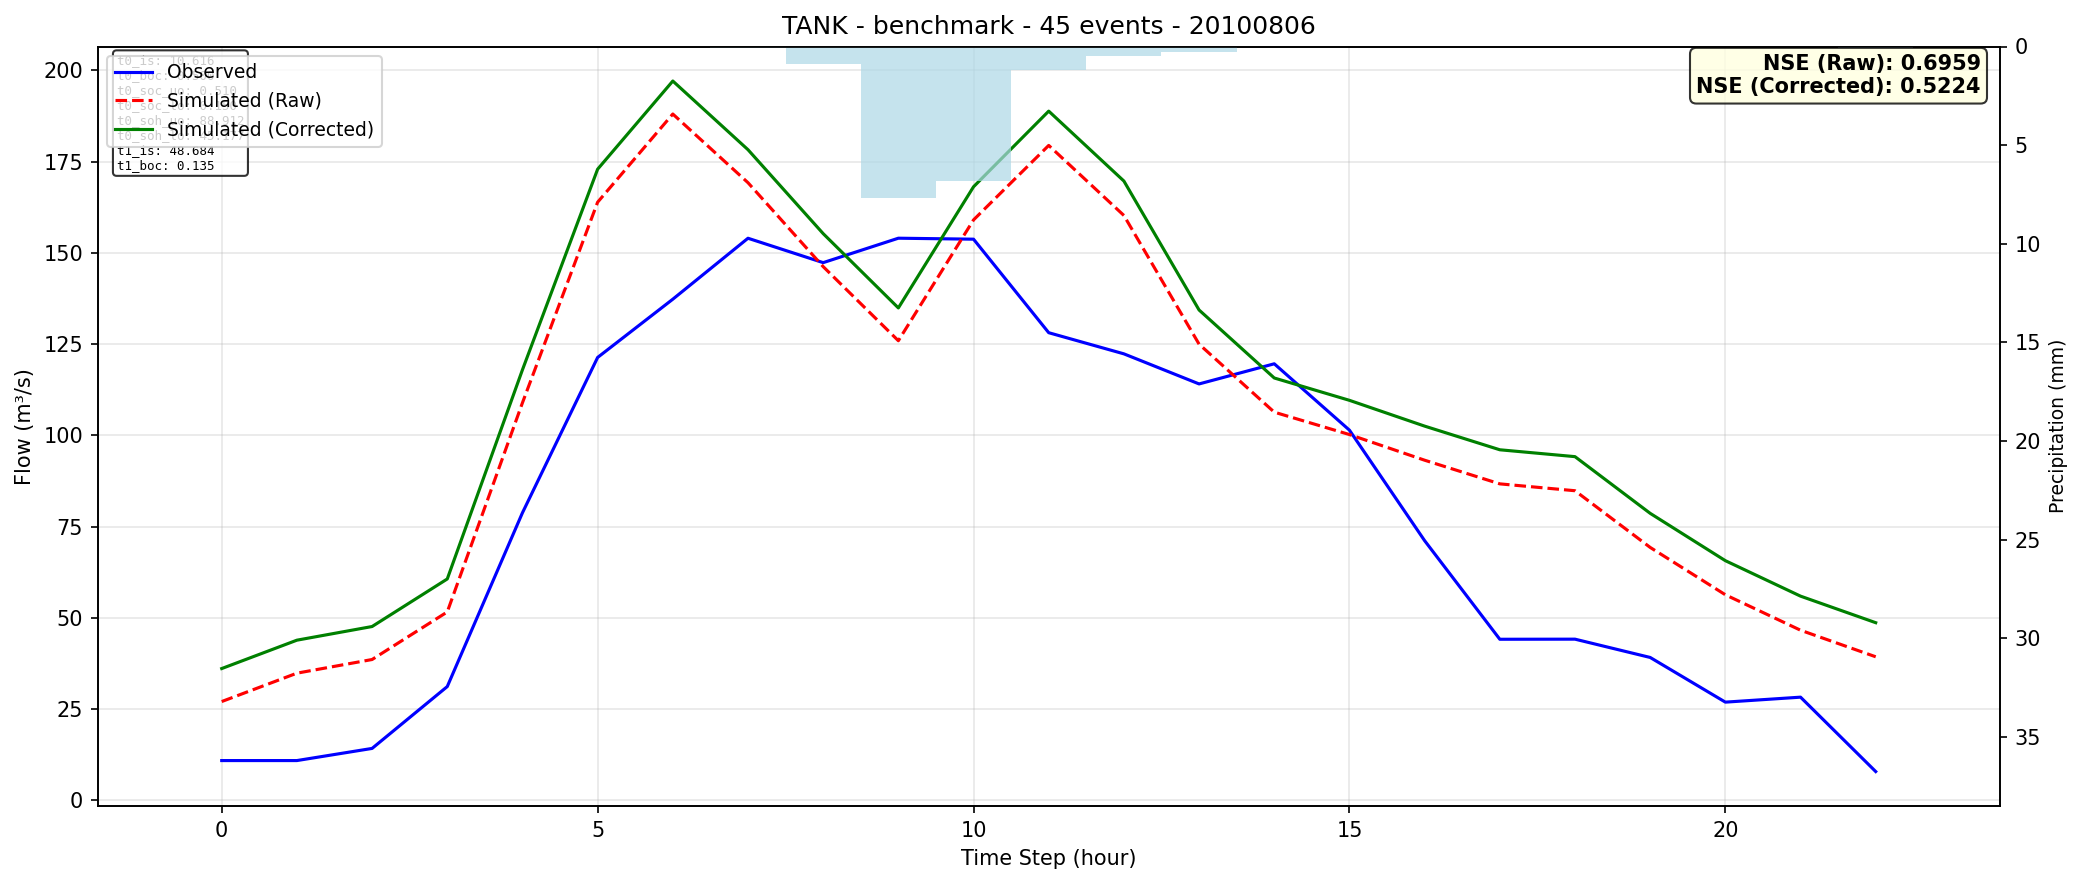

The file beside this chart, header and first rows:
time, observed, simulated_raw, simulated_corrected
0, 10.91, 27.08, 36.12
1, 10.91, 34.85, 43.89
2, 14.24, 38.6, 47.63
3, 31.18, 51.63, 60.66
4, 78.8, 108.9, 118
5, 121.4, 163.9, 172.9
6, 137.3, 188, 197.1
7, 154, 169.2, 178.3
8, 147.3, 146.2, 155.3
9, 154, 125.9, 134.9
10, 153.8, 159, 168.1
11, 128.1, 179.4, 188.8
12, 122.3, 160.3, 169.7
13, 114.1, 125, 134.4
14, 119.6, 106.4, 115.7
15, 101.4, 100.2, 109.6
16, 71.16, 93.2, 102.5
17, 44.15, 86.72, 96.06
18, 44.17, 84.84, 94.18
19, 39.16, 69.31, 78.65
20, 26.92, 56.34, 65.67
21, 28.28, 46.62, 55.96
22, 7.9, 39.35, 48.68
